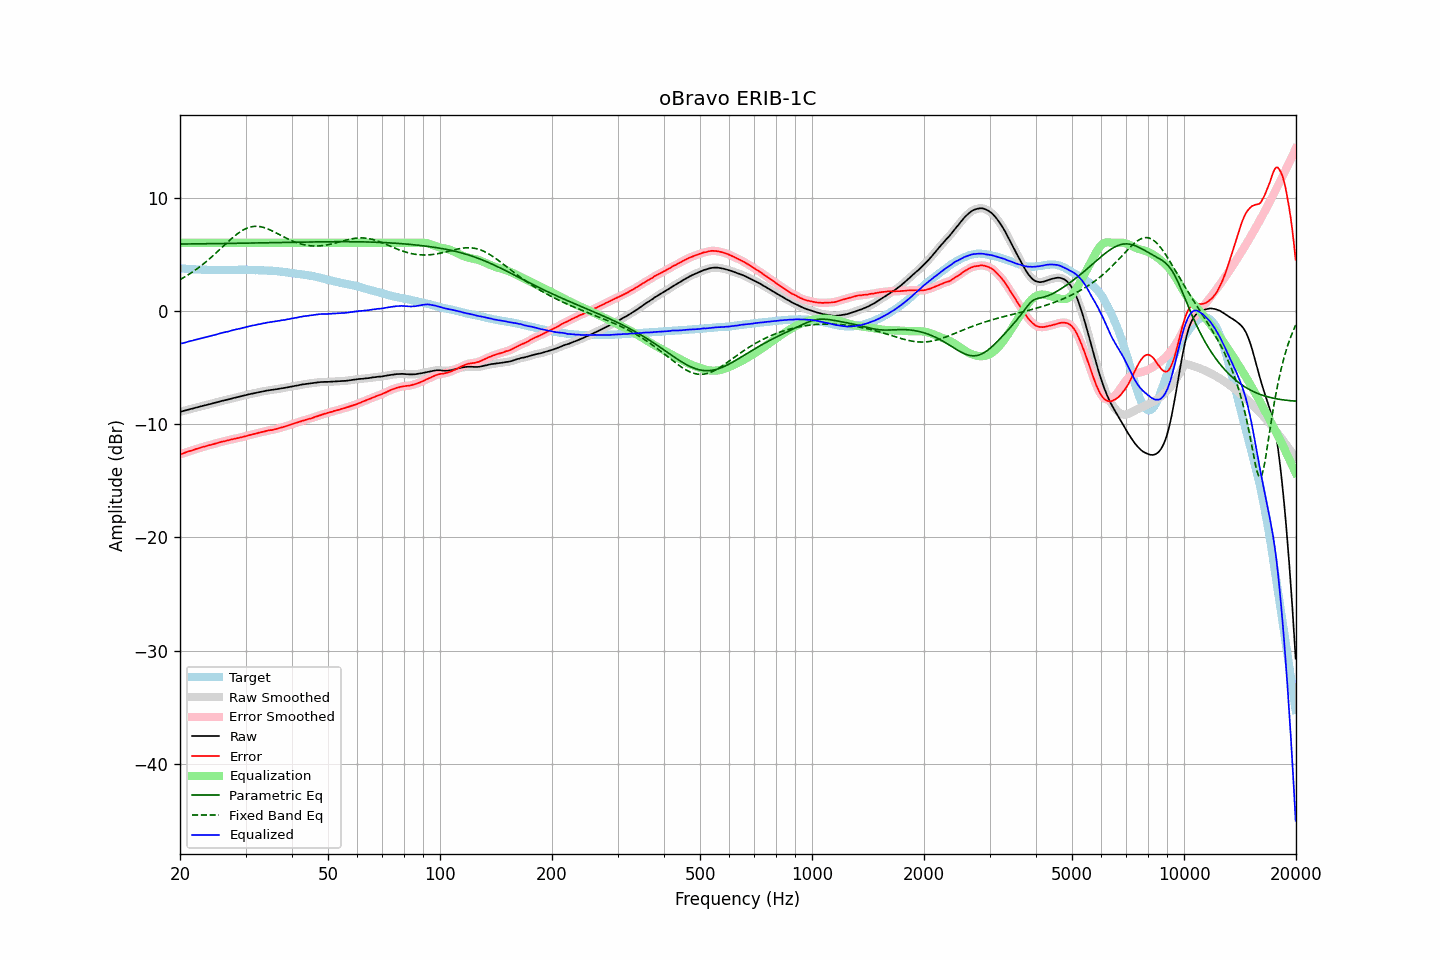

The table this chart was drawn from, first rows:
frequency, raw, error, smoothed, error_smoothed, equalization, parametric_eq, fixed_band_eq, equalized_raw, equalized_smoothed, target
20.00, -8.91, -12.67, -8.91, -12.67, 6.00, 5.89, 2.76, -2.91, -2.91, 3.76
20.20, -8.87, -12.62, -8.88, -12.62, 6.00, 5.90, 2.84, -2.87, -2.88, 3.75
20.40, -8.84, -12.58, -8.84, -12.57, 6.00, 5.90, 2.92, -2.84, -2.84, 3.74
20.61, -8.80, -12.53, -8.80, -12.52, 6.00, 5.90, 3.00, -2.80, -2.80, 3.73
20.81, -8.76, -12.47, -8.77, -12.47, 6.00, 5.90, 3.08, -2.76, -2.77, 3.70
21.02, -8.73, -12.43, -8.73, -12.42, 6.00, 5.90, 3.17, -2.73, -2.73, 3.69
21.23, -8.69, -12.38, -8.69, -12.38, 6.00, 5.90, 3.26, -2.69, -2.69, 3.68
21.44, -8.65, -12.34, -8.66, -12.34, 6.00, 5.90, 3.35, -2.65, -2.66, 3.69
21.66, -8.62, -12.30, -8.62, -12.29, 6.00, 5.91, 3.45, -2.62, -2.62, 3.67
21.87, -8.58, -12.25, -8.58, -12.25, 6.00, 5.91, 3.55, -2.58, -2.58, 3.67
22.09, -8.54, -12.19, -8.55, -12.20, 6.00, 5.91, 3.65, -2.54, -2.55, 3.65
22.31, -8.51, -12.16, -8.51, -12.16, 6.00, 5.91, 3.75, -2.51, -2.51, 3.65
22.54, -8.47, -12.11, -8.47, -12.11, 6.00, 5.91, 3.86, -2.47, -2.47, 3.64
22.76, -8.43, -12.07, -8.43, -12.07, 6.00, 5.91, 3.97, -2.43, -2.43, 3.64
22.99, -8.39, -12.02, -8.39, -12.03, 6.00, 5.92, 4.08, -2.39, -2.39, 3.63
23.22, -8.36, -11.98, -8.36, -11.99, 6.00, 5.92, 4.19, -2.36, -2.36, 3.62
23.45, -8.32, -11.95, -8.32, -11.94, 6.00, 5.92, 4.31, -2.32, -2.32, 3.63
23.69, -8.29, -11.91, -8.29, -11.91, 6.00, 5.92, 4.43, -2.29, -2.29, 3.62
23.92, -8.25, -11.86, -8.25, -11.87, 6.00, 5.92, 4.55, -2.25, -2.25, 3.61
24.16, -8.22, -11.84, -8.22, -11.83, 6.00, 5.93, 4.67, -2.22, -2.22, 3.62
24.40, -8.18, -11.80, -8.18, -11.80, 6.00, 5.93, 4.80, -2.18, -2.18, 3.62
24.65, -8.14, -11.76, -8.15, -11.76, 6.00, 5.93, 4.92, -2.14, -2.15, 3.62
24.89, -8.11, -11.73, -8.11, -11.72, 6.00, 5.93, 5.05, -2.11, -2.11, 3.61
25.14, -8.07, -11.68, -8.07, -11.68, 6.00, 5.93, 5.18, -2.07, -2.07, 3.60
25.39, -8.03, -11.63, -8.03, -11.63, 6.00, 5.94, 5.32, -2.03, -2.03, 3.60
25.65, -7.99, -11.59, -7.99, -11.59, 6.00, 5.94, 5.45, -1.99, -1.99, 3.60
25.91, -7.95, -11.55, -7.95, -11.56, 6.00, 5.94, 5.58, -1.95, -1.95, 3.60
26.16, -7.92, -11.53, -7.92, -11.53, 6.00, 5.94, 5.72, -1.92, -1.92, 3.61
26.43, -7.88, -11.49, -7.89, -11.49, 6.00, 5.94, 5.85, -1.88, -1.89, 3.61
26.69, -7.85, -11.46, -7.85, -11.46, 6.00, 5.95, 5.98, -1.85, -1.85, 3.61
26.96, -7.82, -11.43, -7.82, -11.42, 6.00, 5.95, 6.11, -1.82, -1.82, 3.61
27.23, -7.78, -11.39, -7.78, -11.39, 6.00, 5.95, 6.24, -1.78, -1.78, 3.61
27.50, -7.74, -11.35, -7.75, -11.35, 6.00, 5.95, 6.37, -1.74, -1.75, 3.61
27.77, -7.71, -11.33, -7.71, -11.32, 6.00, 5.95, 6.49, -1.71, -1.71, 3.61
28.05, -7.67, -11.29, -7.68, -11.29, 6.00, 5.96, 6.61, -1.67, -1.68, 3.61
28.33, -7.64, -11.26, -7.64, -11.26, 6.00, 5.96, 6.72, -1.64, -1.64, 3.62
28.62, -7.61, -11.23, -7.61, -11.23, 6.00, 5.96, 6.83, -1.61, -1.61, 3.62
28.90, -7.57, -11.20, -7.58, -11.20, 6.00, 5.96, 6.93, -1.57, -1.58, 3.63
29.19, -7.54, -11.17, -7.54, -11.17, 6.00, 5.97, 7.03, -1.54, -1.54, 3.63
29.48, -7.50, -11.13, -7.50, -11.13, 6.00, 5.97, 7.11, -1.50, -1.50, 3.63
29.78, -7.47, -11.10, -7.47, -11.10, 6.00, 5.97, 7.19, -1.47, -1.47, 3.62
30.08, -7.43, -11.06, -7.43, -11.05, 6.00, 5.97, 7.26, -1.43, -1.43, 3.62
30.38, -7.40, -11.01, -7.40, -11.01, 6.00, 5.98, 7.32, -1.40, -1.40, 3.61
30.68, -7.36, -10.97, -7.36, -10.98, 6.00, 5.98, 7.37, -1.36, -1.36, 3.61
30.99, -7.33, -10.94, -7.33, -10.94, 6.00, 5.98, 7.41, -1.33, -1.33, 3.61
31.30, -7.30, -10.91, -7.30, -10.91, 6.00, 5.98, 7.43, -1.30, -1.30, 3.61
31.61, -7.27, -10.88, -7.28, -10.88, 6.00, 5.99, 7.45, -1.27, -1.28, 3.60
31.93, -7.25, -10.84, -7.25, -10.84, 6.00, 5.99, 7.46, -1.25, -1.25, 3.58
32.24, -7.22, -10.81, -7.22, -10.80, 6.00, 5.99, 7.46, -1.22, -1.22, 3.59
32.57, -7.18, -10.76, -7.19, -10.76, 6.00, 5.99, 7.45, -1.18, -1.19, 3.58
32.89, -7.15, -10.73, -7.15, -10.73, 6.00, 6.00, 7.43, -1.15, -1.15, 3.58
33.22, -7.12, -10.70, -7.12, -10.70, 6.00, 6.00, 7.40, -1.12, -1.12, 3.57
33.55, -7.10, -10.67, -7.10, -10.66, 6.00, 6.00, 7.36, -1.10, -1.10, 3.57
33.89, -7.07, -10.63, -7.07, -10.63, 6.00, 6.00, 7.31, -1.07, -1.07, 3.56
34.23, -7.04, -10.59, -7.05, -10.59, 6.00, 6.01, 7.26, -1.04, -1.05, 3.55
34.57, -7.02, -10.56, -7.02, -10.56, 6.00, 6.01, 7.21, -1.02, -1.02, 3.54
34.92, -7.00, -10.53, -7.00, -10.54, 6.00, 6.01, 7.15, -1.00, -1.00, 3.53
35.27, -6.98, -10.53, -6.98, -10.52, 6.00, 6.02, 7.08, -0.98, -0.98, 3.55
35.62, -6.96, -10.49, -6.96, -10.49, 6.00, 6.02, 7.01, -0.96, -0.96, 3.52
35.97, -6.94, -10.46, -6.94, -10.46, 6.00, 6.02, 6.94, -0.94, -0.94, 3.52
... 635 more rows
